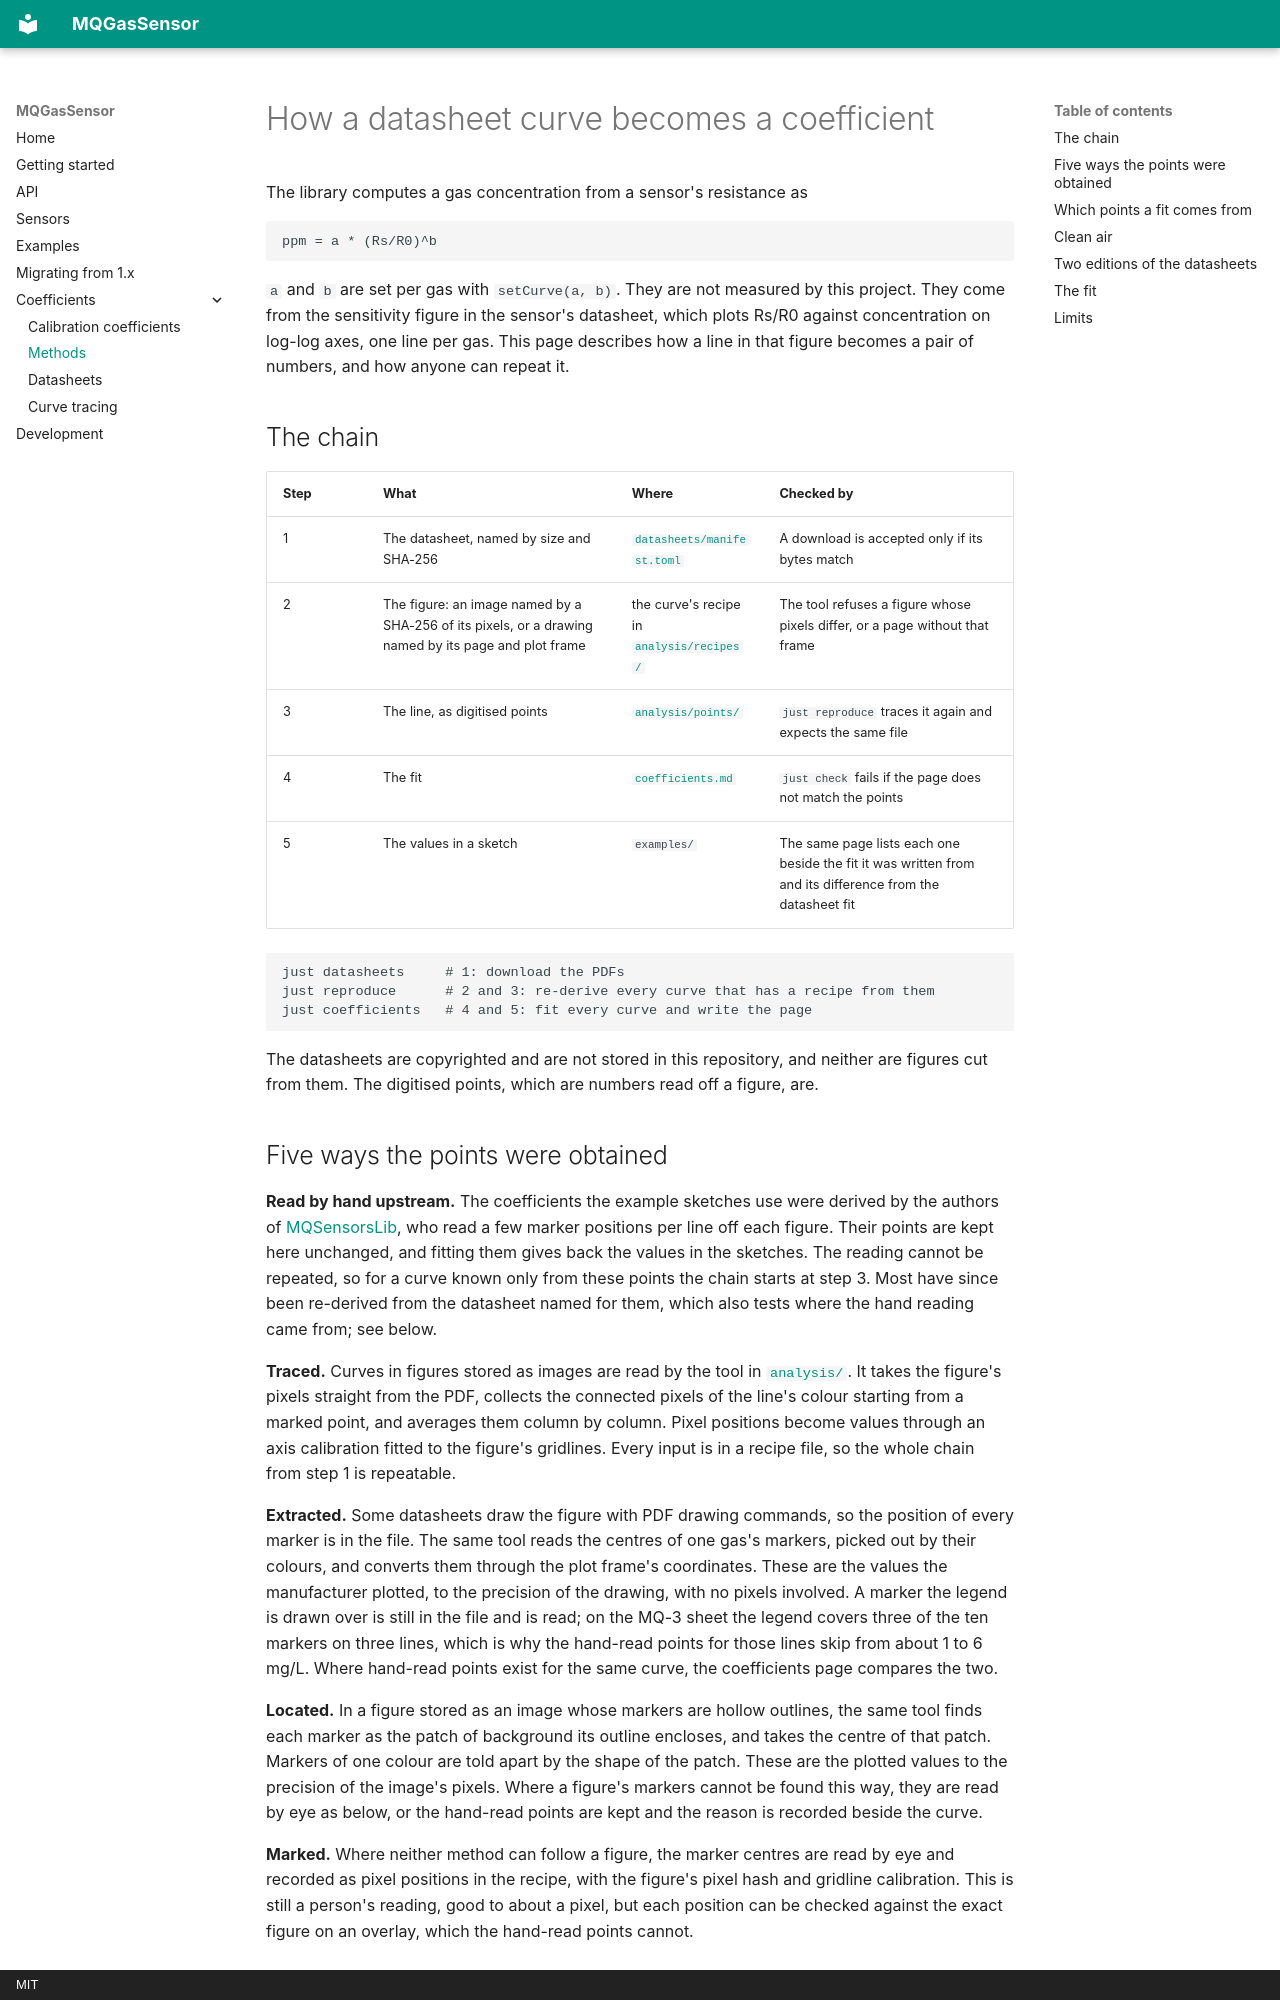

repository: CameronBrooks11/mq-gas-sensor · page: methods/index.html · generator: mkdocs · copyright: MIT

# How a datasheet curve becomes a coefficient

The library computes a gas concentration from a sensor's resistance as

```
ppm = a * (Rs/R0)^b
```

`a` and `b` are set per gas with `setCurve(a, b)`. They are not measured by this project. They come from the sensitivity figure in the sensor's datasheet, which plots Rs/R0 against concentration on log-log axes, one line per gas. This page describes how a line in that figure becomes a pair of numbers, and how anyone can repeat it.

## The chain

| Step | What | Where | Checked by |
|---|---|---|---|
| 1 | The datasheet, named by size and SHA-256 | [`datasheets/manifest.toml`](../datasheets/manifest.toml) | A download is accepted only if its bytes match |
| 2 | The figure: an image named by a SHA-256 of its pixels, or a drawing named by its page and plot frame | the curve's recipe in [`analysis/recipes/`](../analysis/recipes) | The tool refuses a figure whose pixels differ, or a page without that frame |
| 3 | The line, as digitised points | [`analysis/points/`](../analysis/points) | `just reproduce` traces it again and expects the same file |
| 4 | The fit | [`coefficients.md`](coefficients.md) | `just check` fails if the page does not match the points |
| 5 | The values in a sketch | `examples/` | The same page lists each one beside the fit it was written from and its difference from the datasheet fit |

```
just datasheets     # 1: download the PDFs
just reproduce      # 2 and 3: re-derive every curve that has a recipe from them
just coefficients   # 4 and 5: fit every curve and write the page
```

The datasheets are copyrighted and are not stored in this repository, and neither are figures cut from them. The digitised points, which are numbers read off a figure, are.

## Five ways the points were obtained

**Read by hand upstream.** The coefficients the example sketches use were derived by the authors of [MQSensorsLib](https://github.com/miguel5612/MQSensorsLib), who read a few marker positions per line off each figure. Their points are kept here unchanged, and fitting them gives back the values in the sketches. The reading cannot be repeated, so for a curve known only from these points the chain starts at step 3. Most have since been re-derived from the datasheet named for them, which also tests where the hand reading came from; see below.

**Traced.** Curves in figures stored as images are read by the tool in [`analysis/`](../analysis/README.md). It takes the figure's pixels straight from the PDF, collects the connected pixels of the line's colour starting from a marked point, and averages them column by column. Pixel positions become values through an axis calibration fitted to the figure's gridlines. Every input is in a recipe file, so the whole chain from step 1 is repeatable.

**Extracted.** Some datasheets draw the figure with PDF drawing commands, so the position of every marker is in the file. The same tool reads the centres of one gas's markers, picked out by their colours, and converts them through the plot frame's coordinates. These are the values the manufacturer plotted, to the precision of the drawing, with no pixels involved. A marker the legend is drawn over is still in the file and is read; on the MQ-3 sheet the legend covers three of the ten markers on three lines, which is why the hand-read points for those lines skip from about 1 to 6 mg/L. Where hand-read points exist for the same curve, the coefficients page compares the two.

**Located.** In a figure stored as an image whose markers are hollow outlines, the same tool finds each marker as the patch of background its outline encloses, and takes the centre of that patch. Markers of one colour are told apart by the shape of the patch. These are the plotted values to the precision of the image's pixels. Where a figure's markers cannot be found this way, they are read by eye as below, or the hand-read points are kept and the reason is recorded beside the curve.

**Marked.** Where neither method can follow a figure, the marker centres are read by eye and recorded as pixel positions in the recipe, with the figure's pixel hash and gridline calibration. This is still a person's reading, good to about a pixel, but each position can be checked against the exact figure on an overlay, which the hand-read points cannot.
